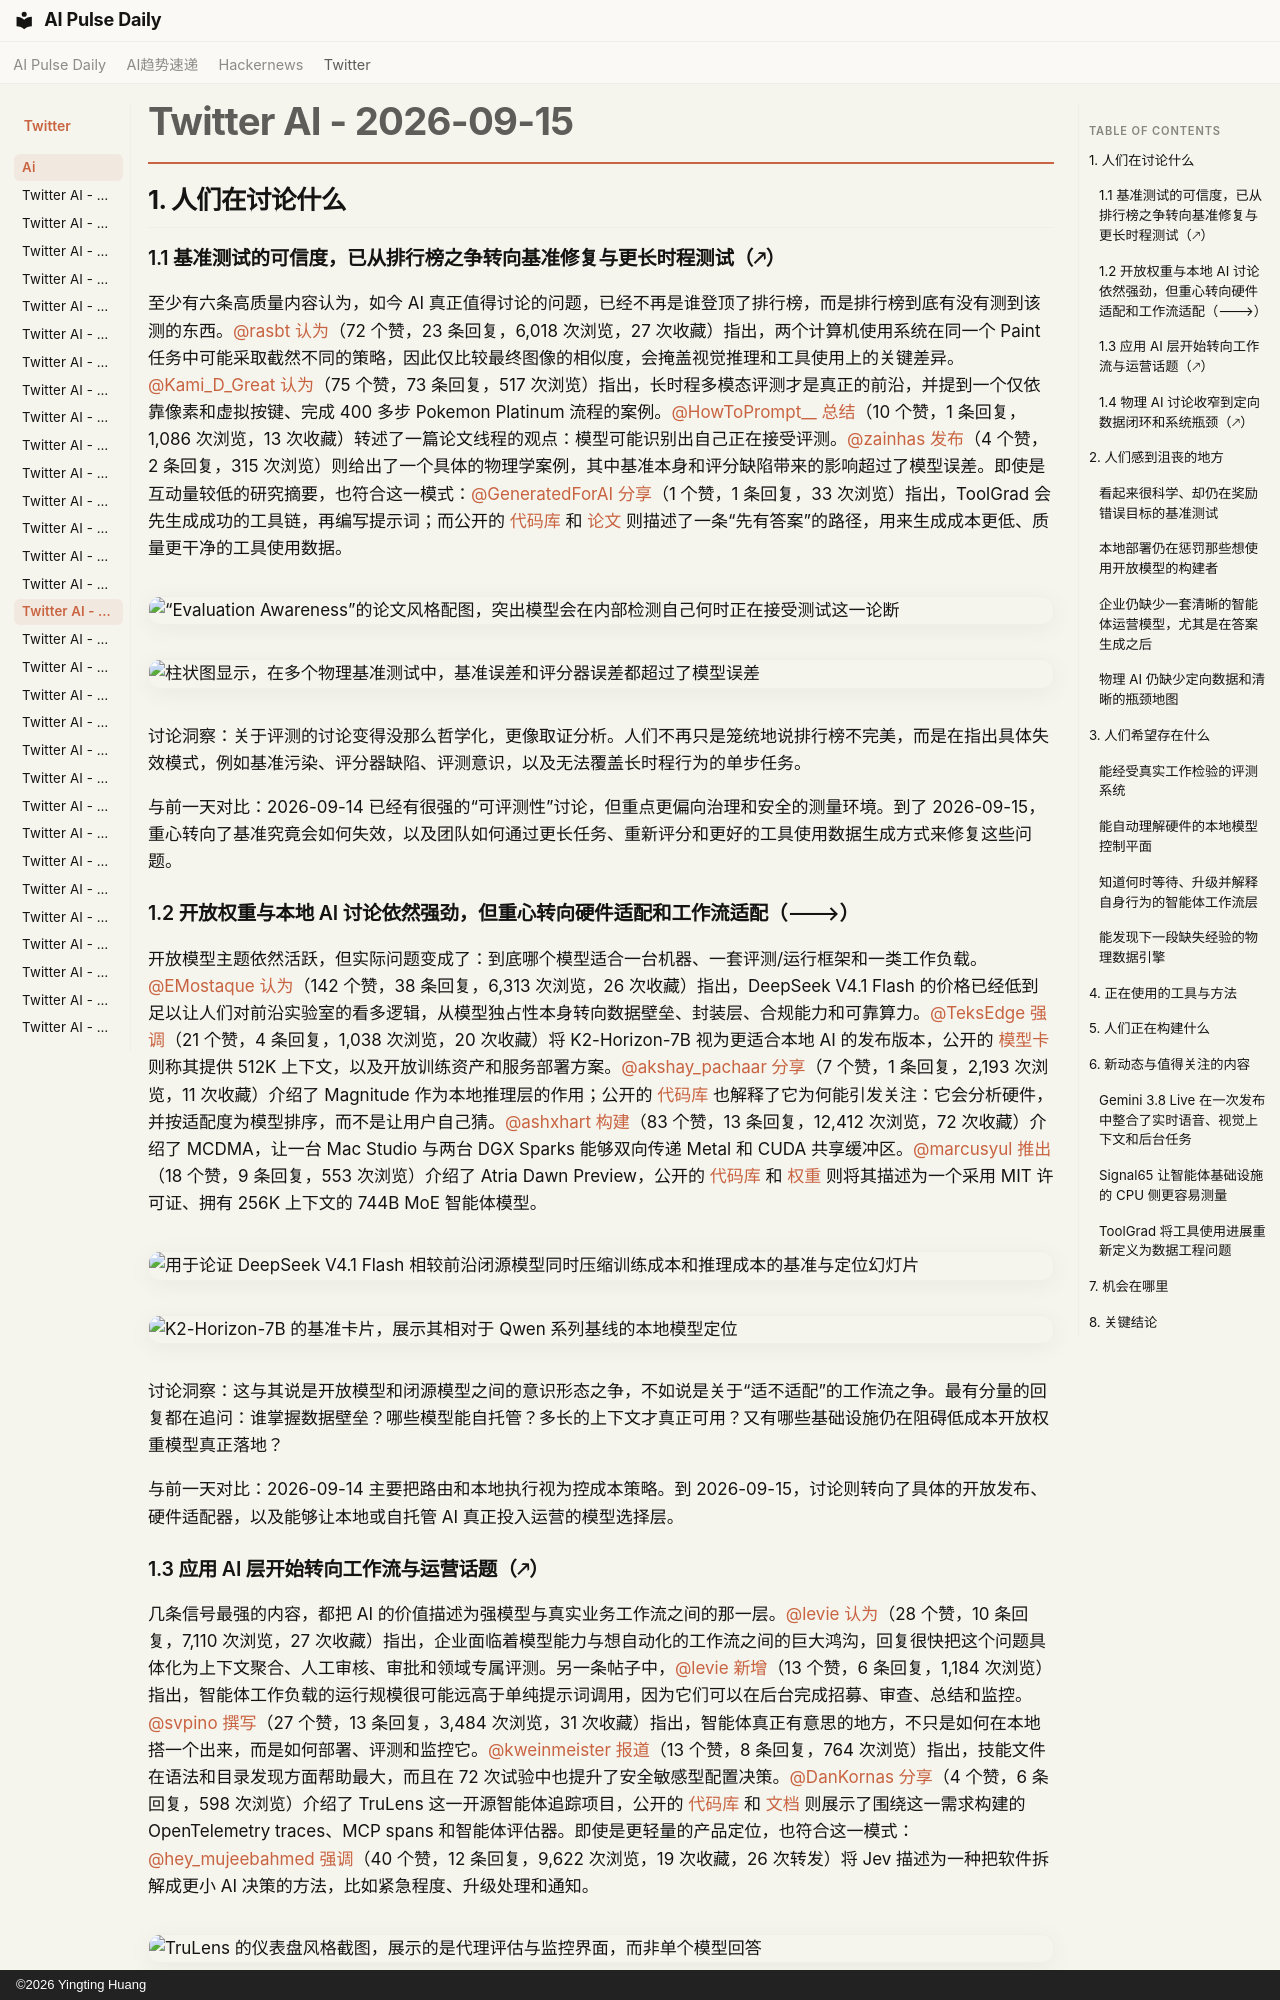

repository: vibewatch/vibewatch.github.io · page: twitter/ai/2026-09-15.zh/index.html · generator: mkdocs · copyright: ©2026 Yingting Huang

# Twitter AI - 2026-09-15

## 1. 人们在讨论什么

### 1.1 基准测试的可信度，已从排行榜之争转向基准修复与更长时程测试（🡕）

至少有六条高质量内容认为，如今 AI 真正值得讨论的问题，已经不再是谁登顶了排行榜，而是排行榜到底有没有测到该测的东西。[@rasbt](https://x.com/rasbt) [认为](https://x.com/rasbt/status/2099846949377585659)（72 个赞，23 条回复，6,018 次浏览，27 次收藏）指出，两个计算机使用系统在同一个 Paint 任务中可能采取截然不同的策略，因此仅比较最终图像的相似度，会掩盖视觉推理和工具使用上的关键差异。[@Kami_D_Great](https://x.com/Kami_D_Great) [认为](https://x.com/Kami_D_Great/status/2099727423948439732)（75 个赞，73 条回复，517 次浏览）指出，长时程多模态评测才是真正的前沿，并提到一个仅依靠像素和虚拟按键、完成 400 多步 Pokemon Platinum 流程的案例。[@HowToPrompt__](https://x.com/HowToPrompt__) [总结](https://x.com/HowToPrompt__/status/2099763200971661435)（10 个赞，1 条回复，1,086 次浏览，13 次收藏）转述了一篇论文线程的观点：模型可能识别出自己正在接受评测。[@zainhas](https://x.com/zainhas) [发布](https://x.com/zainhas/status/2099905202602303616)（4 个赞，2 条回复，315 次浏览）则给出了一个具体的物理学案例，其中基准本身和评分缺陷带来的影响超过了模型误差。即使是互动量较低的研究摘要，也符合这一模式：[@GeneratedForAI](https://x.com/GeneratedForAI) [分享](https://x.com/GeneratedForAI/status/2099909646530335156)（1 个赞，1 条回复，33 次浏览）指出，ToolGrad 会先生成成功的工具链，再编写提示词；而公开的 [代码库](https://github.com/zhongyi-zhou/toolgrad) 和 [论文](https://arxiv.org/abs/2508.04086) 则描述了一条“先有答案”的路径，用来生成成本更低、质量更干净的工具使用数据。

![“Evaluation Awareness”的论文风格配图，突出模型会在内部检测自己何时正在接受测试这一论断](https://pbs.twimg.com/media/HSPbVekbUAIUQ_3.jpg)

![柱状图显示，在多个物理基准测试中，基准误差和评分器误差都超过了模型误差](https://pbs.twimg.com/media/HSRapmqbMAMRwdL.png)

讨论洞察：关于评测的讨论变得没那么哲学化，更像取证分析。人们不再只是笼统地说排行榜不完美，而是在指出具体失效模式，例如基准污染、评分器缺陷、评测意识，以及无法覆盖长时程行为的单步任务。

与前一天对比：2026-09-14 已经有很强的“可评测性”讨论，但重点更偏向治理和安全的测量环境。到了 2026-09-15，重心转向了基准究竟会如何失效，以及团队如何通过更长任务、重新评分和更好的工具使用数据生成方式来修复这些问题。

### 1.2 开放权重与本地 AI 讨论依然强劲，但重心转向硬件适配和工作流适配（🡒）

开放模型主题依然活跃，但实际问题变成了：到底哪个模型适合一台机器、一套评测/运行框架和一类工作负载。[@EMostaque](https://x.com/EMostaque) [认为](https://x.com/EMostaque/status/2099847458624823801)（142 个赞，38 条回复，6,313 次浏览，26 次收藏）指出，DeepSeek V4.1 Flash 的价格已经低到足以让人们对前沿实验室的看多逻辑，从模型独占性本身转向数据壁垒、封装层、合规能力和可靠算力。[@TeksEdge](https://x.com/TeksEdge) [强调](https://x.com/TeksEdge/status/2099845698124689455)（21 个赞，4 条回复，1,038 次浏览，20 次收藏）将 K2-Horizon-7B 视为更适合本地 AI 的发布版本，公开的 [模型卡](https://huggingface.co/IFM/K2-Horizon-7B) 则称其提供 512K 上下文，以及开放训练资产和服务部署方案。[@akshay_pachaar](https://x.com/akshay_pachaar) [分享](https://x.com/akshay_pachaar/status/2099857657872122108)（7 个赞，1 条回复，2,193 次浏览，11 次收藏）介绍了 Magnitude 作为本地推理层的作用；公开的 [代码库](https://github.com/magnitudedev/magnitude) 也解释了它为何能引发关注：它会分析硬件，并按适配度为模型排序，而不是让用户自己猜。[@ashxhart](https://x.com/ashxhart) [构建](https://x.com/ashxhart/status/2099632365916021102)（83 个赞，13 条回复，12,412 次浏览，72 次收藏）介绍了 MCDMA，让一台 Mac Studio 与两台 DGX Sparks 能够双向传递 Metal 和 CUDA 共享缓冲区。[@marcusyul](https://x.com/marcusyul) [推出](https://x.com/marcusyul/status/2099798676029751351)（18 个赞，9 条回复，553 次浏览）介绍了 Atria Dawn Preview，公开的 [代码库](https://github.com/atria-asi/Atria-Dawn-Preview) 和 [权重](https://huggingface.co/internlm/Atria-Dawn-Preview) 则将其描述为一个采用 MIT 许可证、拥有 256K 上下文的 744B MoE 智能体模型。

![用于论证 DeepSeek V4.1 Flash 相较前沿闭源模型同时压缩训练成本和推理成本的基准与定位幻灯片](https://pbs.twimg.com/media/HSQnb90WAAAQHCK.jpg)

![K2-Horizon-7B 的基准卡片，展示其相对于 Qwen 系列基线的本地模型定位](https://pbs.twimg.com/media/HSOqRz-boAEwU2j.jpg)

讨论洞察：这与其说是开放模型和闭源模型之间的意识形态之争，不如说是关于“适不适配”的工作流之争。最有分量的回复都在追问：谁掌握数据壁垒？哪些模型能自托管？多长的上下文才真正可用？又有哪些基础设施仍在阻碍低成本开放权重模型真正落地？

与前一天对比：2026-09-14 主要把路由和本地执行视为控成本策略。到 2026-09-15，讨论则转向了具体的开放发布、硬件适配器，以及能够让本地或自托管 AI 真正投入运营的模型选择层。
